Image classification data set "final_split" (FadhliRajwaa/retinopaty-diabetic on GitHub). Class labels (4): mild diabetic retinopathy, moderate diabetic retinopathy, proliferate DR, severe diabetic retinopathy.

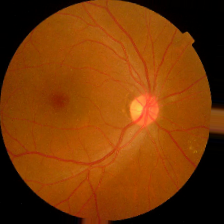
Label: mild diabetic retinopathy

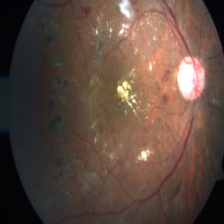
Label: severe diabetic retinopathy

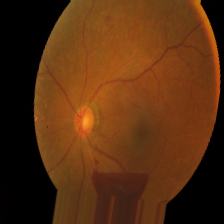
Label: proliferate DR

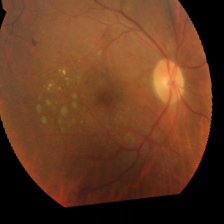
Label: mild diabetic retinopathy

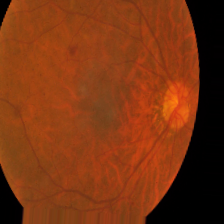
Label: moderate diabetic retinopathy

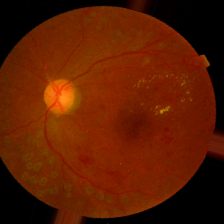
Label: severe diabetic retinopathy
